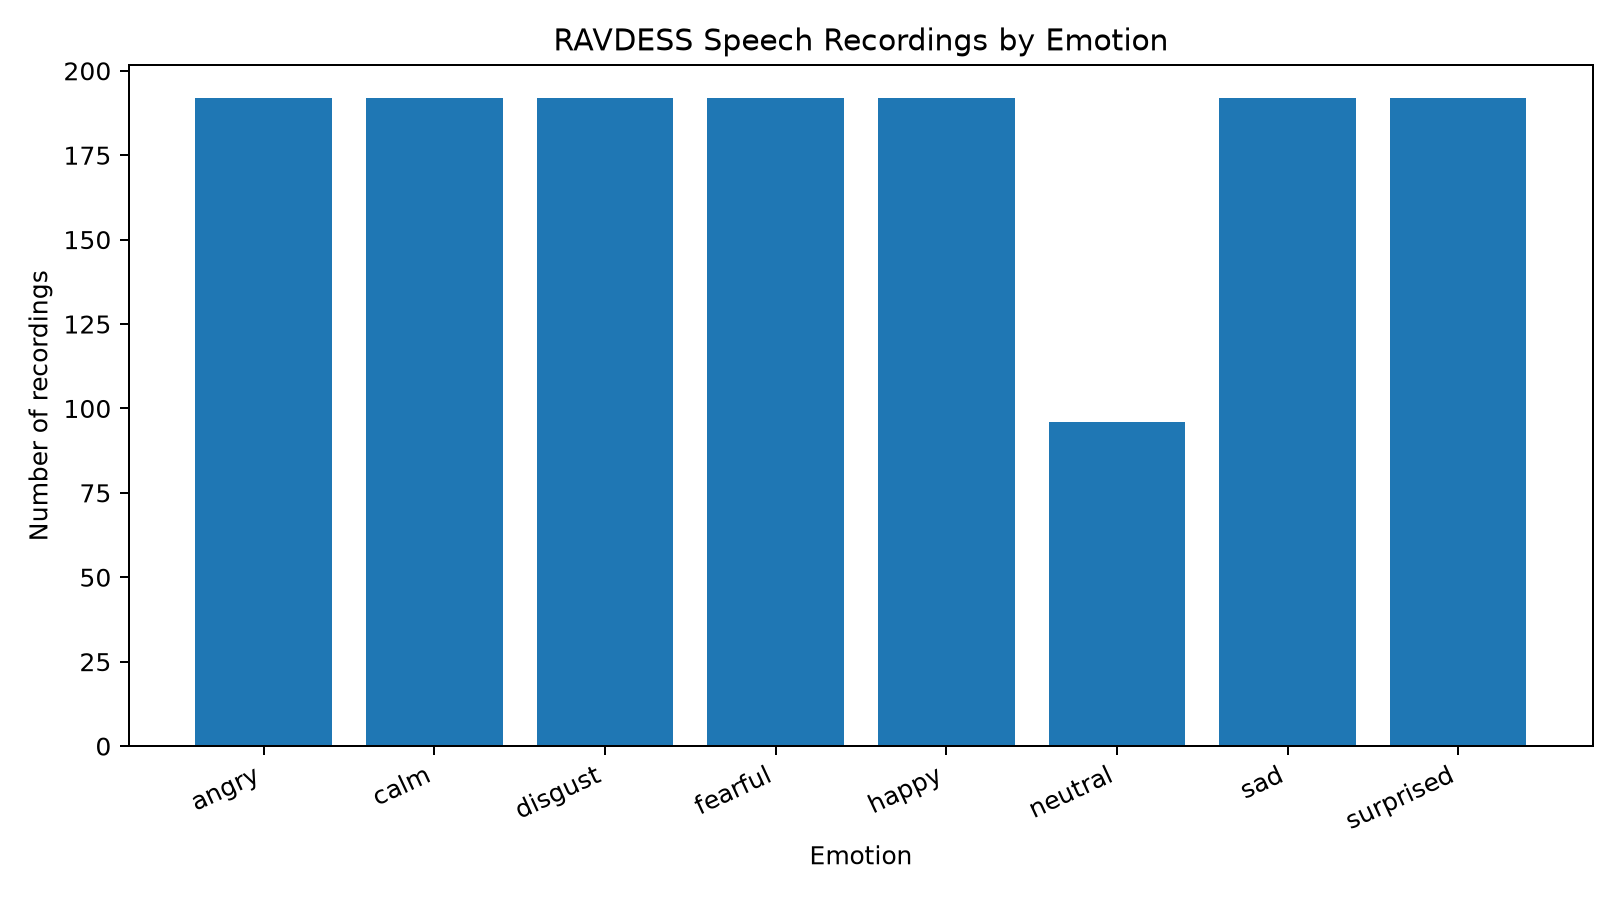

The data file committed next to this chart (first rows):
emotion, recordings
angry, 192
calm, 192
disgust, 192
fearful, 192
happy, 192
neutral, 96
sad, 192
surprised, 192
